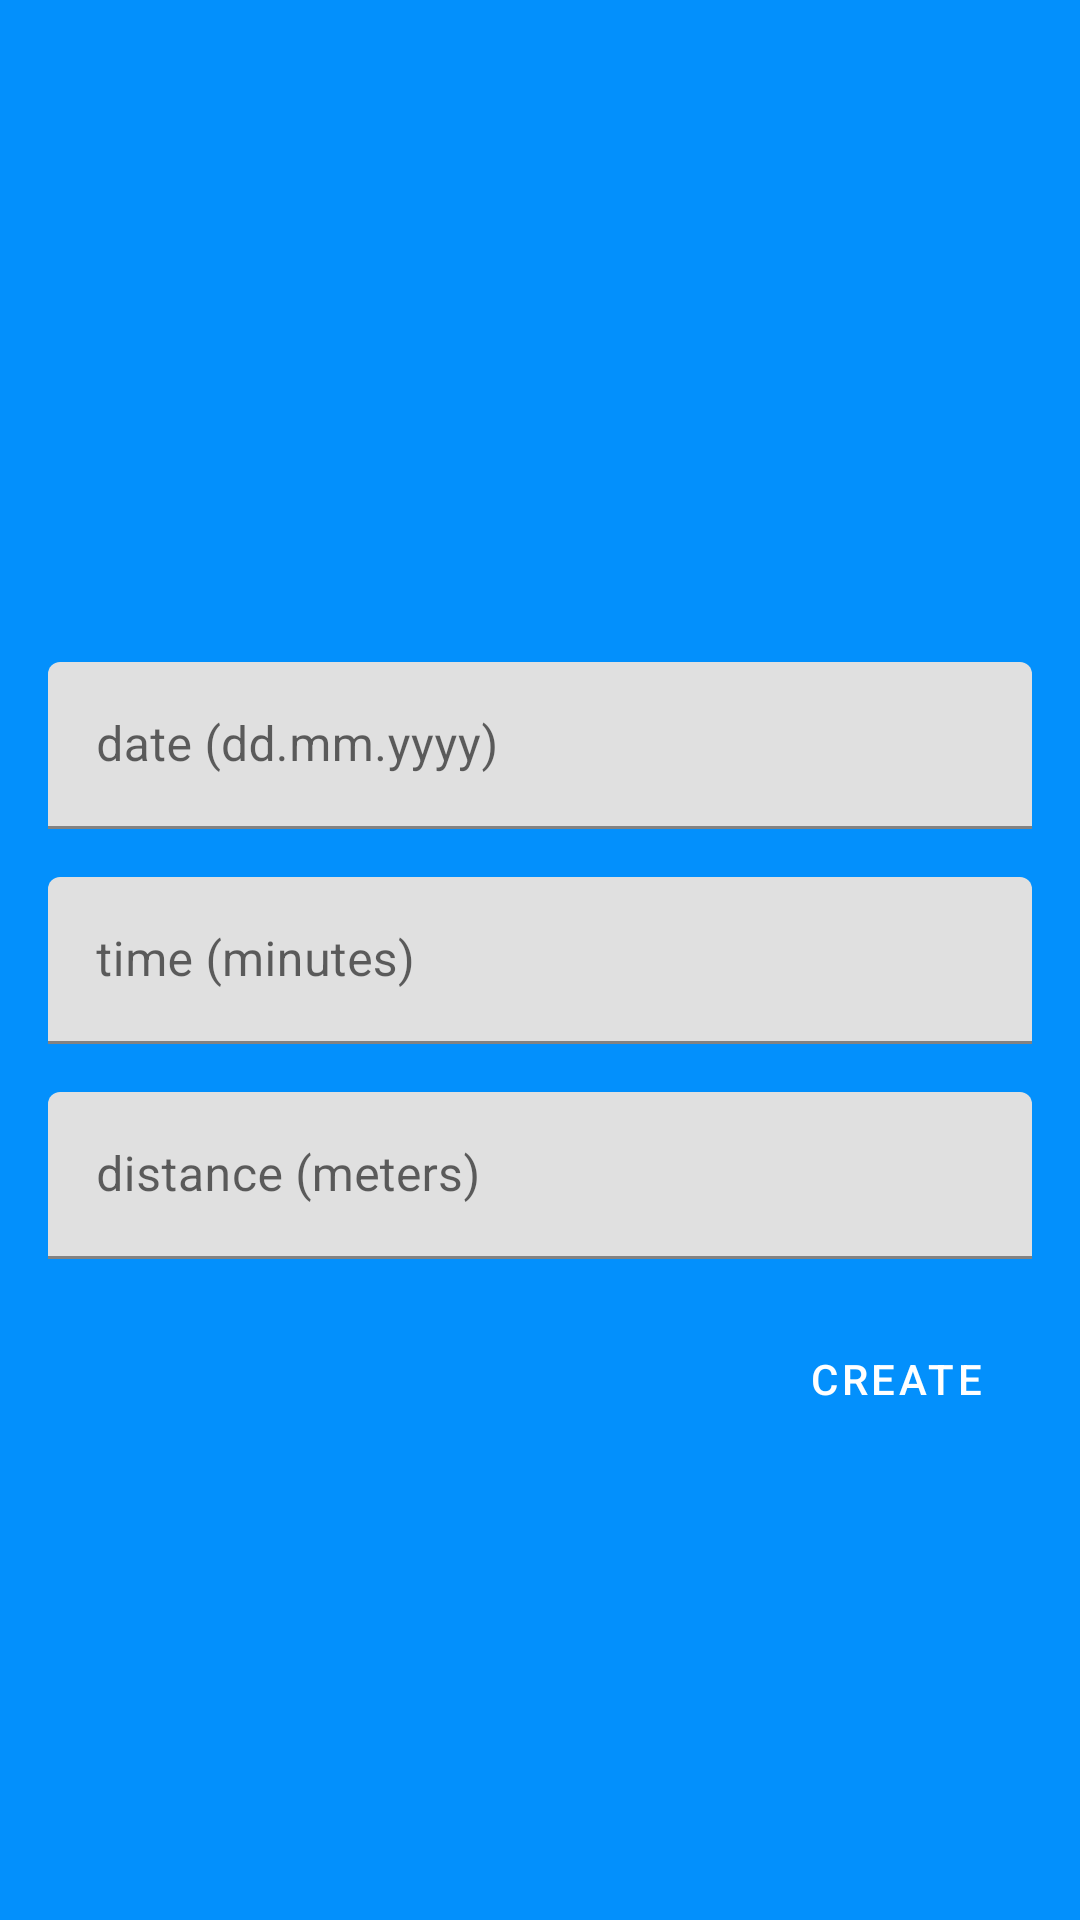

Reconstruct the res/layout file that produces this screen, plus the resources it refers to.
<!-- AndroidManifest.xml: application theme Theme.JogTracker -->
<!-- res/layout/create_jog_fragment.xml -->
<?xml version="1.0" encoding="utf-8"?>
<layout xmlns:android="http://schemas.android.com/apk/res/android"
    xmlns:app="http://schemas.android.com/apk/res-auto"
    xmlns:tools="http://schemas.android.com/tools">

    <data>

    </data>

    <androidx.constraintlayout.widget.ConstraintLayout
        android:layout_width="match_parent"
        android:layout_height="match_parent"
        android:background="@color/main_background_color"
        tools:context=".ui.screens.createjogfragment.CreateJogFragment">


        <com.google.android.material.textfield.TextInputLayout
            android:id="@+id/date_text_field"
            android:layout_width="0dp"
            android:layout_height="wrap_content"
            android:layout_marginBottom="16dp"
            android:hint="@string/date"
            app:layout_constraintBottom_toTopOf="@+id/time_text_field"
            app:layout_constraintEnd_toEndOf="@+id/time_text_field"
            app:layout_constraintStart_toStartOf="@+id/time_text_field">

            <com.google.android.material.textfield.TextInputEditText
                android:id="@+id/date_text_input"
            android:inputType="date"
                android:layout_width="match_parent"
                android:layout_height="wrap_content" />

        </com.google.android.material.textfield.TextInputLayout>

        <com.google.android.material.textfield.TextInputLayout
            android:id="@+id/time_text_field"
            android:layout_width="match_parent"
            android:layout_height="wrap_content"
            android:layout_marginStart="16dp"
            android:layout_marginEnd="16dp"
            android:hint="@string/time"
            app:layout_constraintBottom_toBottomOf="parent"
            app:layout_constraintEnd_toEndOf="parent"
            app:layout_constraintStart_toStartOf="parent"
            app:layout_constraintTop_toTopOf="parent">

            <com.google.android.material.textfield.TextInputEditText
                android:id="@+id/time_text_input"
                android:inputType="time"
                android:layout_width="match_parent"
                android:layout_height="wrap_content" />

        </com.google.android.material.textfield.TextInputLayout>

        <com.google.android.material.textfield.TextInputLayout
            android:id="@+id/distance_text_field"
            android:layout_width="0dp"
            android:layout_height="wrap_content"
            android:layout_marginTop="16dp"
            android:hint="@string/distance"
            app:layout_constraintEnd_toEndOf="@+id/time_text_field"
            app:layout_constraintStart_toStartOf="@+id/time_text_field"
            app:layout_constraintTop_toBottomOf="@+id/time_text_field">

            <com.google.android.material.textfield.TextInputEditText
                android:id="@+id/distance_text_input"
        android:inputType="number"
                android:layout_width="match_parent"
                android:layout_height="wrap_content" />

        </com.google.android.material.textfield.TextInputLayout>

        <Button
            android:id="@+id/login_button"
            style="?attr/materialButtonOutlinedStyle"
            android:layout_width="wrap_content"
            android:layout_height="wrap_content"
            android:layout_marginTop="16dp"
            android:text="@string/send_jog"
            android:textColor="@color/white"
            app:layout_constraintEnd_toEndOf="@+id/distance_text_field"
            app:layout_constraintTop_toBottomOf="@+id/distance_text_field" />
    </androidx.constraintlayout.widget.ConstraintLayout>
</layout>
<!-- resources referenced by this layout -->
<resources>
  <color name="main_background_color">#0390fc</color>
  <color name="white">#FFFFFFFF</color>
  <string name="date">date (dd.mm.yyyy)</string>
  <string name="distance">distance (meters)</string>
  <string name="send_jog">create</string>
  <string name="time">time (minutes)</string>
  <style name="Theme.JogTracker" parent="Theme.MaterialComponents.DayNight.DarkActionBar">
          
          <item name="colorPrimary">@color/purple_500</item>
          <item name="colorPrimaryVariant">@color/purple_700</item>
          <item name="colorOnPrimary">@color/white</item>
          
          <item name="colorSecondary">@color/teal_200</item>
          <item name="colorSecondaryVariant">@color/teal_700</item>
          <item name="colorOnSecondary">@color/black</item>
          
          <item name="android:statusBarColor" tools:targetApi="l">@color/main_background_color</item>
          
      </style>
  <color name="purple_500">#FF6200EE</color>
  <color name="purple_700">#FF3700B3</color>
  <color name="teal_200">#FF03DAC5</color>
  <color name="teal_700">#FF018786</color>
  <color name="black">#FF000000</color>
</resources>
